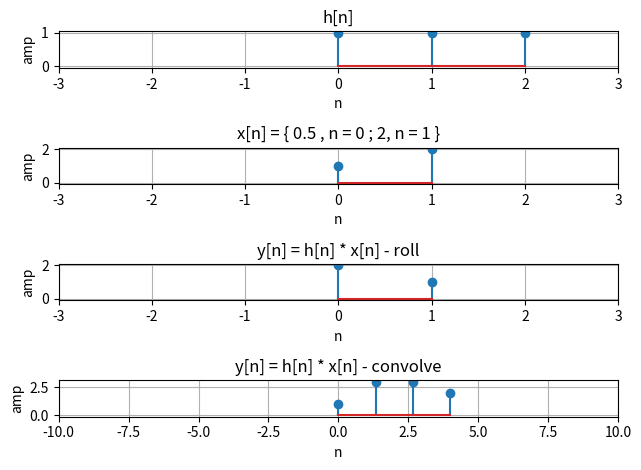

This chart was generated by the following Python code:
'''
Autor: Guilherme Stein Kuhn
Disciplina: Sinais e Sistemas
Período: 2020/1 - earte
'''

import matplotlib.pyplot as plt
import numpy as np

def main():
    fig, ax = plt.subplots(4, 1)

    #plot de h
    n = np.linspace(0, 2, 3)
    h = np.heaviside(n, 1)
    ax[0].stem(n, h)
    ax[0].set_title('h[n]')
    ax[0].set_ylabel('amp')
    ax[0].set_xlabel('n')
    ax[0].set_xlim(-3, 3)
    ax[0].grid(True)

    #plot de x, que coloquei como a soma do sinal a + b, dois impulsos
    #a
    n1 = np.arange(0, 2)
    l1 = np.size(n1)
    a_impulso = np.zeros(l1)
    ind = np.where(n == 0)
    a_impulso[ind] = 1
    # ax[1].stem(n1, a_impulso)
    # ax[1].set_title('sinal a')
    #ax[1].set_xlabel('n')
    #ax[1].set_xlim(-3, 3)
    #ax[1].set_ylabel('amp')
    #ax[1].grid(True)

    #b
    n2 = np.arange(0, 2)
    l2 = np.size(n2)
    b_impulso = np.zeros(l2)
    b_impulso = np.zeros(l2)
    ind = np.where(n == 1)
    b_impulso[ind] = 2
    #ax[2].stem(n2, b_impulso)
    #ax[2].set_title('sinal b')
    #ax[2].set_xlabel('n')
    #ax[2].set_xlim(-3, 3)
    #ax[2].set_ylabel('amp')
    #ax[2].grid(True)

    #x
    x = a_impulso + b_impulso
    ax[1].stem(n2, x)
    ax[1].set_title('x[n] = { 0.5 , n = 0 ; 2, n = 1 }')
    ax[1].set_xlabel('n')
    ax[1].set_xlim(-3, 3)
    ax[1].set_ylabel('amp')
    ax[1].grid(True)

    #y
    y = np.roll(x, n1)
    ax[2].stem(n1, y)
    ax[2].set_title('y[n] = h[n] * x[n] - roll')
    ax[2].set_xlabel('n')
    ax[2].set_xlim(-3, 3)
    ax[2].set_ylabel('amp')
    ax[2].grid(True)


    #y2 convolve
    y2 = np.convolve(h, x)
    ny = np.linspace(0, 4, 4)
    ax[3].stem(ny, y2)
    ax[3].set_title('y[n] = h[n] * x[n] - convolve')
    ax[3].set_xlabel('n')
    ax[3].set_xlim(-10, 10)
    ax[3].set_ylabel('amp')
    ax[3].grid(True)


    fig.tight_layout()
    plt.show()

main()